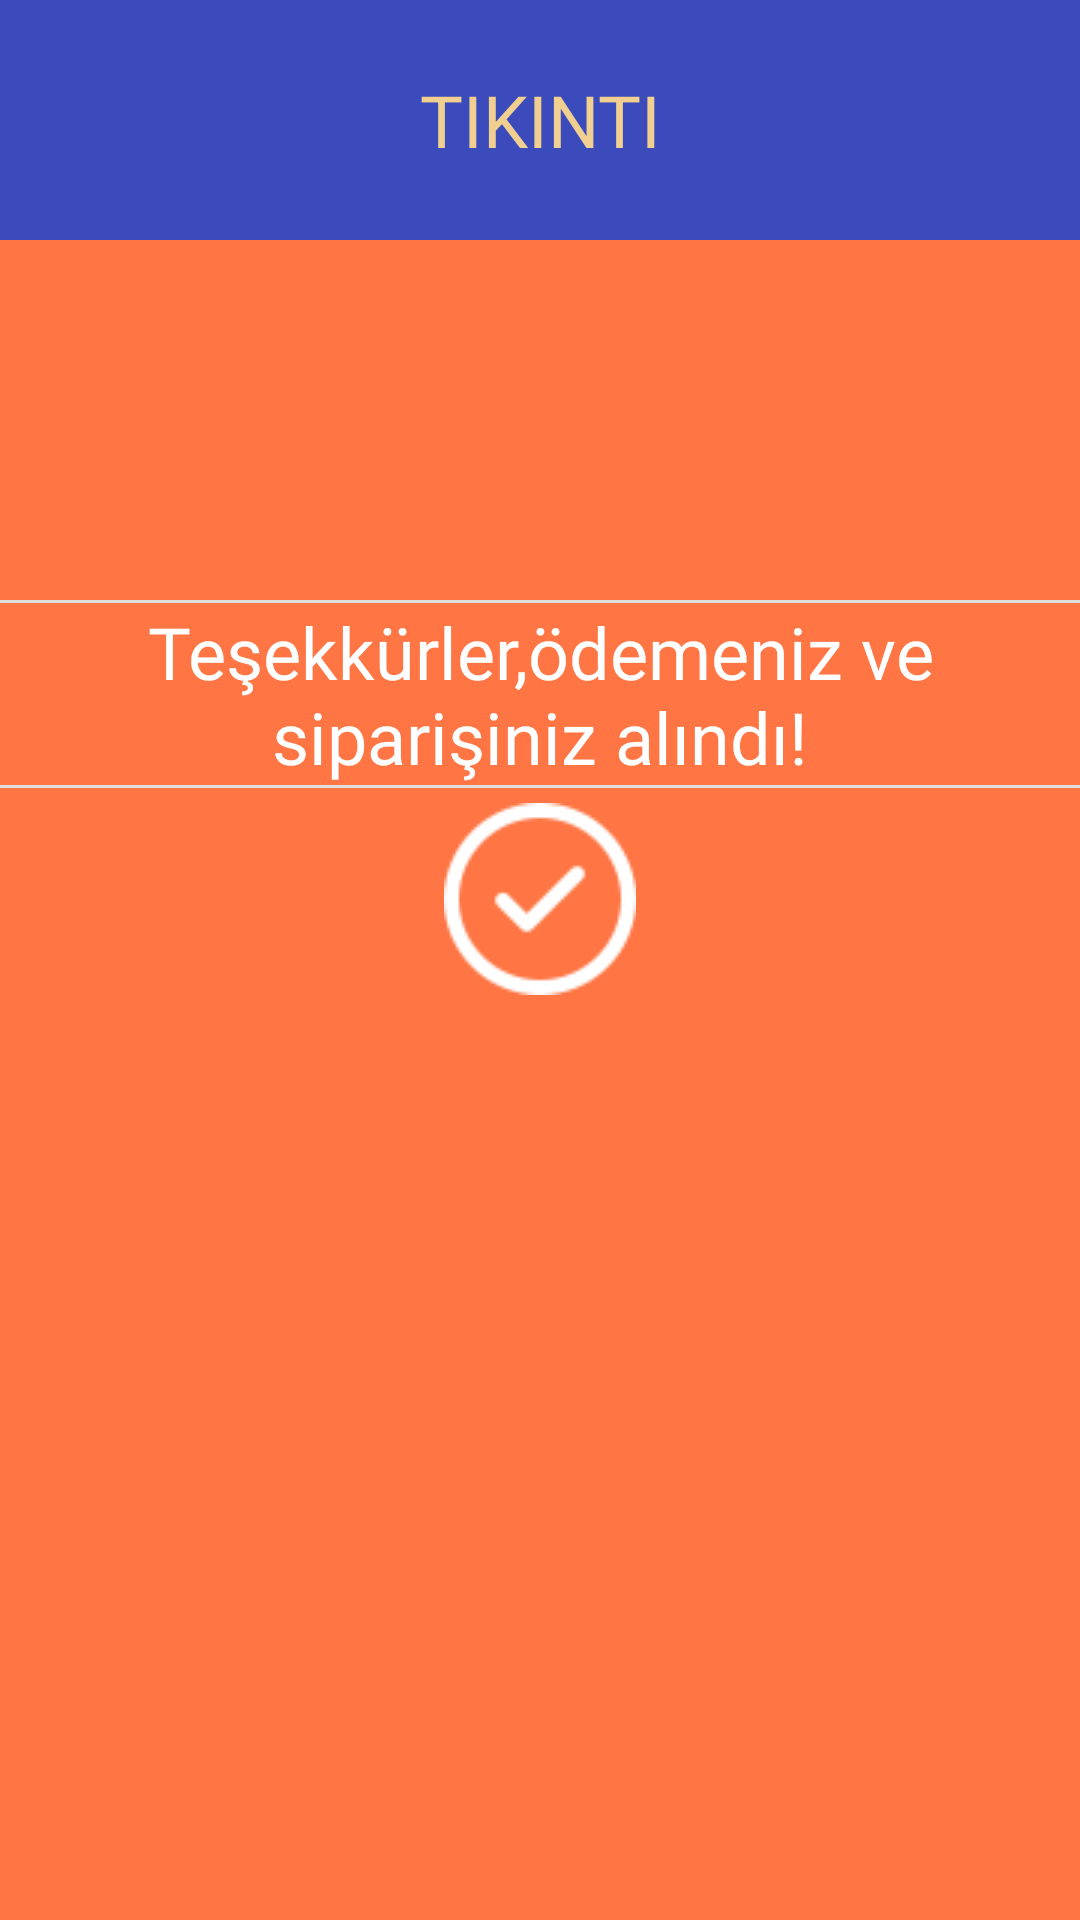

Android layout source for this screen:
<!-- AndroidManifest.xml: application theme Theme.BootcampProject -->
<!-- res/layout/siparis_custom_dialog.xml -->
<?xml version="1.0" encoding="utf-8"?>
<LinearLayout xmlns:android="http://schemas.android.com/apk/res/android"
    xmlns:app="http://schemas.android.com/apk/res-auto"
    android:layout_width="match_parent"
    android:layout_height="wrap_content"
    android:background="#FF7543"
    android:orientation="vertical">

    <TextView
        android:layout_width="match_parent"
        android:layout_height="80dp"
        android:background="#3C4BBB"
        android:fontFamily="@font/economica"
        android:gravity="center"
        android:text="TIKINTI"
        android:textColor="#F1CF91"
        android:textSize="24sp" />

    <ImageView
        android:id="@+id/imageView"
        android:layout_width="100dp"
        android:layout_height="100dp"
        android:layout_gravity="center"
        android:layout_marginTop="10dp"
        android:layout_marginBottom="10dp"
        app:srcCompat="@drawable/deliveryman" />


    <View
        android:layout_width="match_parent"
        android:layout_height="1dp"
        android:background="#DEDEDE" />

    <TextView
        android:layout_width="match_parent"
        android:layout_height="wrap_content"
        android:fontFamily="@font/poppins_medium"
        android:gravity="center"
        android:text="Teşekkürler,ödemeniz ve siparişiniz alındı!"
        android:textColor="@color/white"
        android:textSize="24sp" />

    <View
        android:layout_width="match_parent"
        android:layout_height="1dp"
        android:background="#DEDEDE" />

    <ImageButton
        android:id="@+id/btDismissCustomDialog"
        android:layout_width="wrap_content"
        android:layout_height="wrap_content"
        android:layout_gravity="center"
        android:layout_marginTop="5dp"
        android:layout_marginBottom="5dp"
        android:background="@drawable/checkmark" />


</LinearLayout>
<!-- resources referenced by this layout -->
<resources>
  <color name="white">#FFFFFFFF</color>
  <!-- drawable checkmark: png bitmap (drawable, 2068 bytes) -->
  <style name="Theme.BootcampProject" parent="Theme.MaterialComponents.DayNight.DarkActionBar">
          
          <item name="colorPrimary">@color/toolbarBackground</item>
          <item name="colorPrimaryVariant">@color/purple_700</item>
          <item name="colorOnPrimary">@color/white</item>
          
          <item name="colorSecondary">@color/teal_200</item>
          <item name="colorSecondaryVariant">@color/teal_700</item>
          <item name="colorOnSecondary">@color/black</item>
          
          <item name="android:statusBarColor" tools:targetApi="l">@color/statusbarBackground</item>
          
          <item name="windowActionBar">false</item>
          <item name="windowNoTitle">true</item>
      </style>
  <color name="toolbarBackground">#ff7543</color>
  <color name="purple_700">#FF3700B3</color>
  <color name="teal_200">#FF03DAC5</color>
  <color name="teal_700">#FF018786</color>
  <color name="black">#FF000000</color>
  <color name="statusbarBackground">#c64516</color>
</resources>
